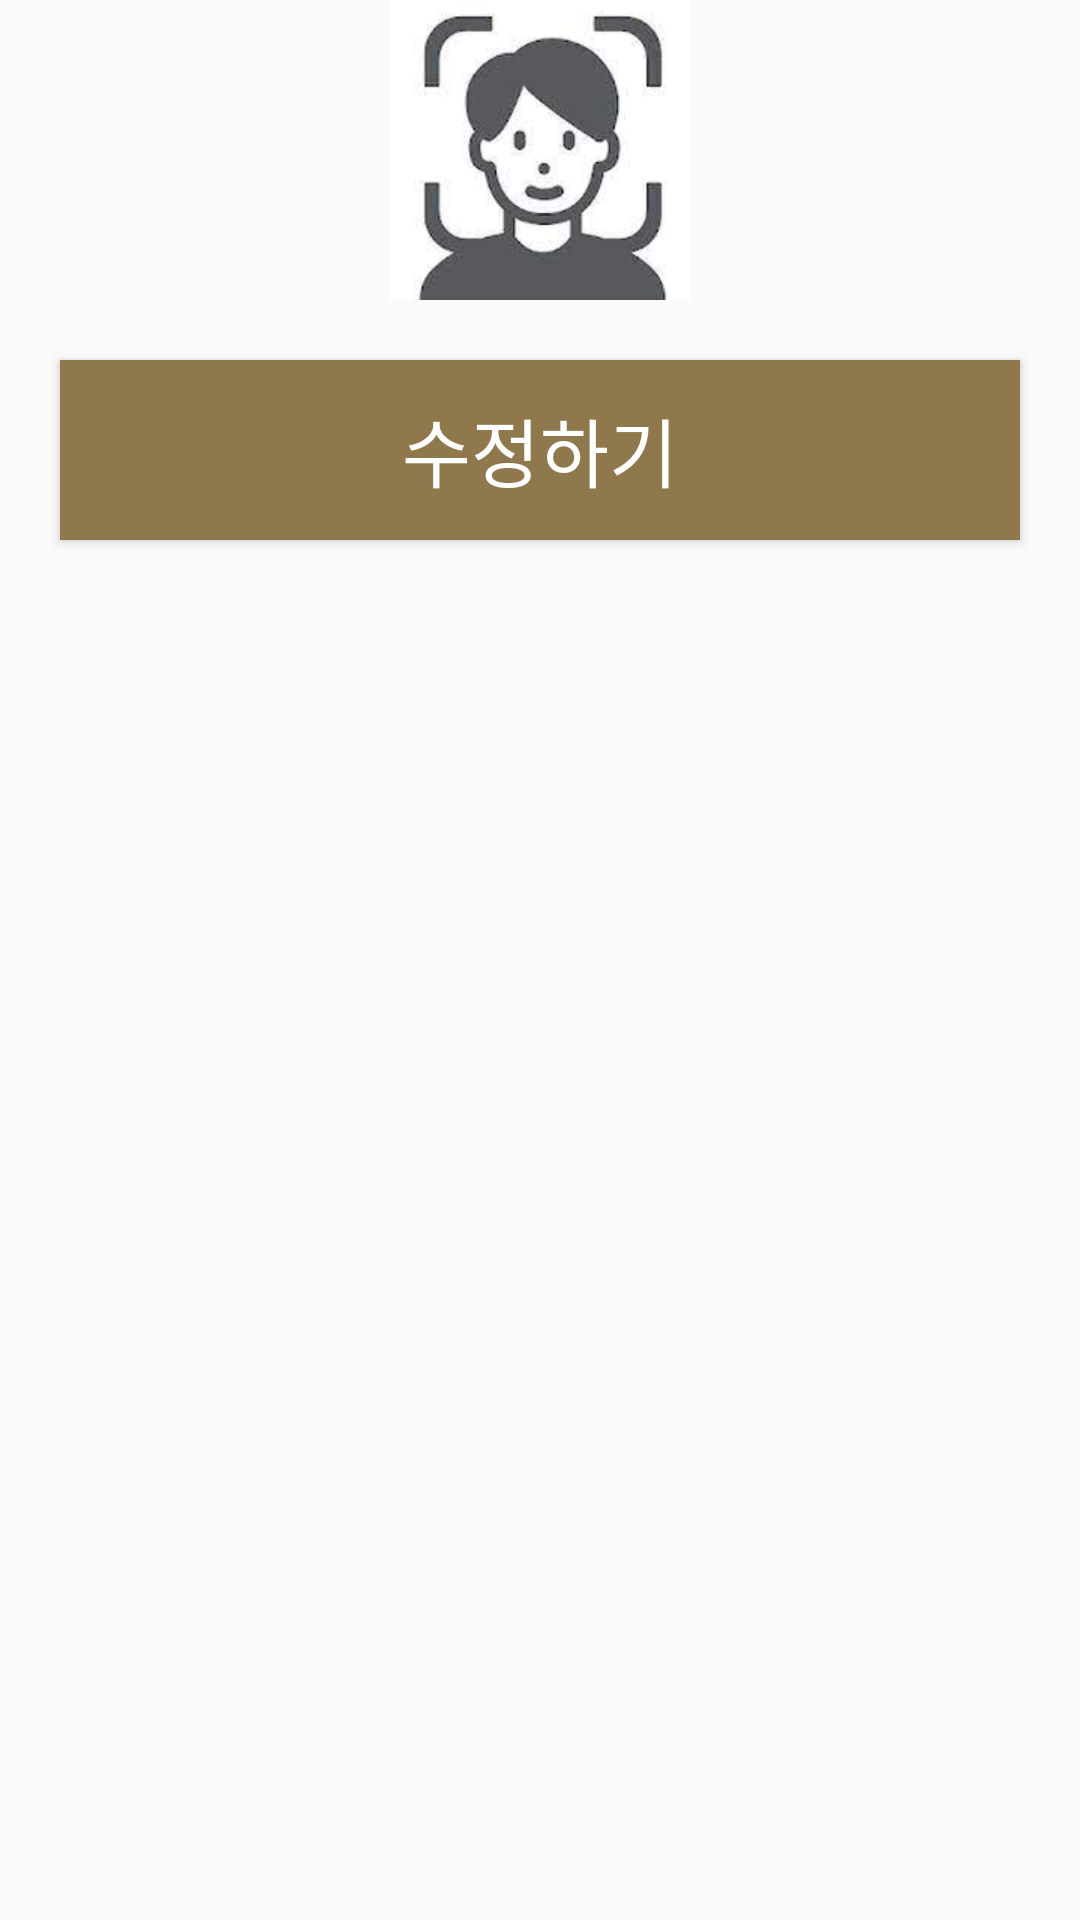

Here is an Android app screen rendered from its layout file. Give the layout XML and the strings, colors and styles it references.
<!-- AndroidManifest.xml: application theme Theme.YouandI -->
<!-- res/layout/profile_edit_dialog.xml -->
<?xml version="1.0" encoding="utf-8"?>
<LinearLayout
    xmlns:android="http://schemas.android.com/apk/res/android"
    android:layout_width="match_parent"
    android:layout_height="match_parent"
    android:orientation="vertical">

    <ImageView
        android:id="@+id/imageArea"
        android:src="@drawable/profileimg"
        android:layout_width="match_parent"
        android:layout_height="100dp"/>

    <Button
        android:id="@+id/editBtn"
        android:text="수정하기"
        android:layout_width="match_parent"
        android:layout_height="60dp"
        android:textColor="@color/white"
        android:textSize="25sp"
        android:background="@color/mainColor"
        android:layout_margin="20dp"/>



</LinearLayout>
<!-- resources referenced by this layout -->
<resources>
  <color name="mainColor">#8f784b</color>
  <color name="white">#FFFFFFFF</color>
  <!-- drawable profileimg: png bitmap (drawable-v24, 23118 bytes) -->
  <style name="Theme.YouandI" parent="Theme.AppCompat.Light">
          
          <item name="windowNoTitle">true</item>
          <item name="colorPrimary">@color/purple_500</item>
          <item name="colorPrimaryVariant">@color/mainColor</item>
          <item name="colorOnPrimary">@color/white</item>
          
          <item name="colorSecondary">@color/teal_200</item>
          <item name="colorSecondaryVariant">@color/teal_700</item>
          <item name="colorOnSecondary">@color/black</item>
          
          <item name="android:statusBarColor" tools:targetApi="l">?attr/colorPrimaryVariant</item>
          
      </style>
  <color name="purple_500">#FF6200EE</color>
  <color name="teal_200">#FF03DAC5</color>
  <color name="teal_700">#FF018786</color>
  <color name="black">#FF000000</color>
</resources>
